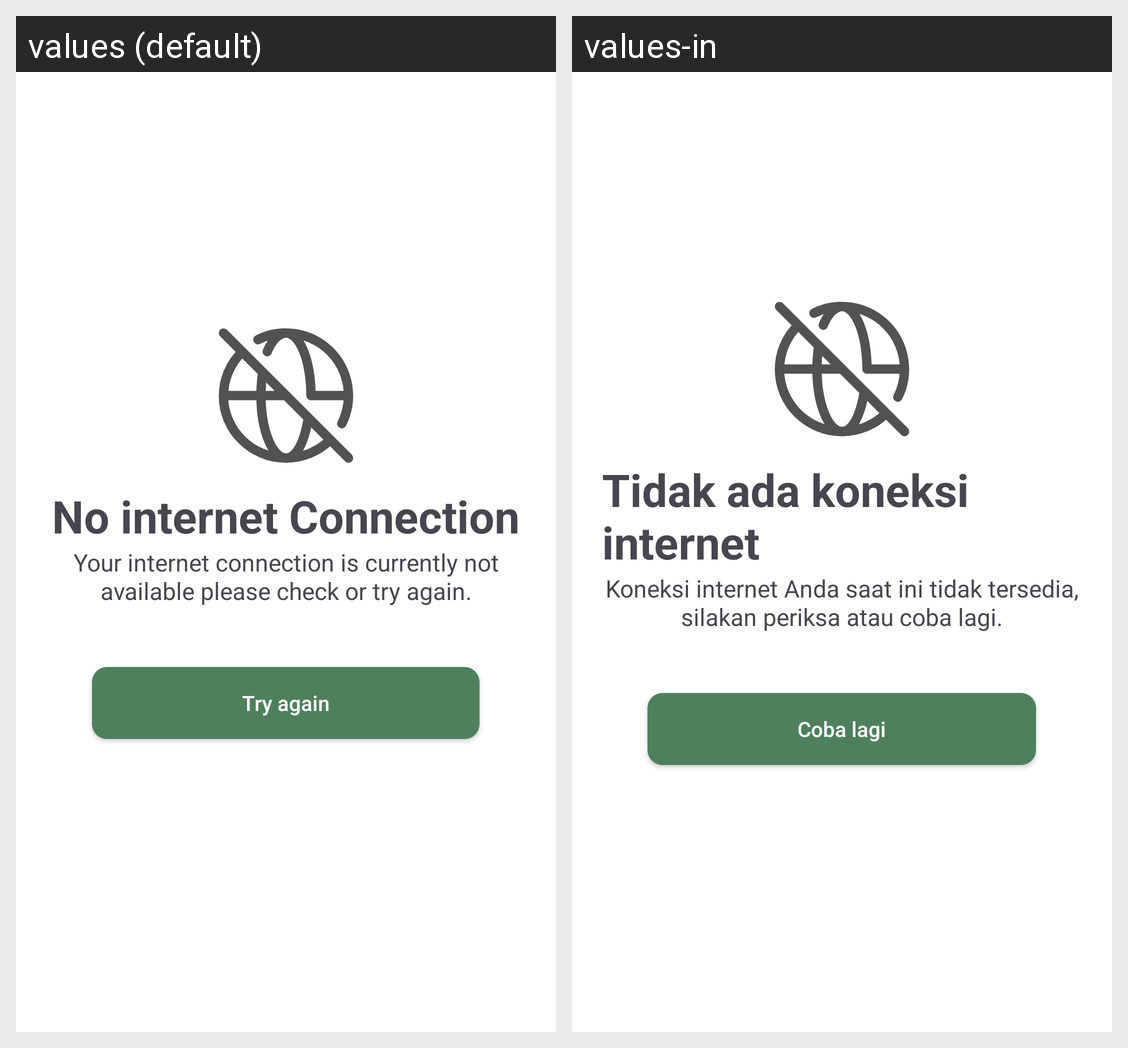

Here is an Android app screen in its default locale and in the app's own translations. Write out the translated-string differences for the strings that appear on this screen.
Android screen res/layout/no_internet_connection.xml rendered under 2 locales, left to right: values (default), values-in. Device: Nexus 5 (rendered at 1080×1920; each locale shown at half size, 540×960, under a caption strip naming it); theme Theme.Cuisineconnect.
Strings drawn on this screen, with the default value and each locale's value (text and hints the layout hard-codes, and strings that could not be matched under every locale, appear in the picture but are not listed):

no_internet_connection
  values: No internet Connection
  values-in: Tidak ada koneksi internet

your_internet_connection_is_currently_not_available_please_check_or_try_again
  values: Your internet connection is currently not available please check or try again.
  values-in: Koneksi internet Anda saat ini tidak tersedia, silakan periksa atau coba lagi.

try_again
  values: Try again
  values-in: Coba lagi
